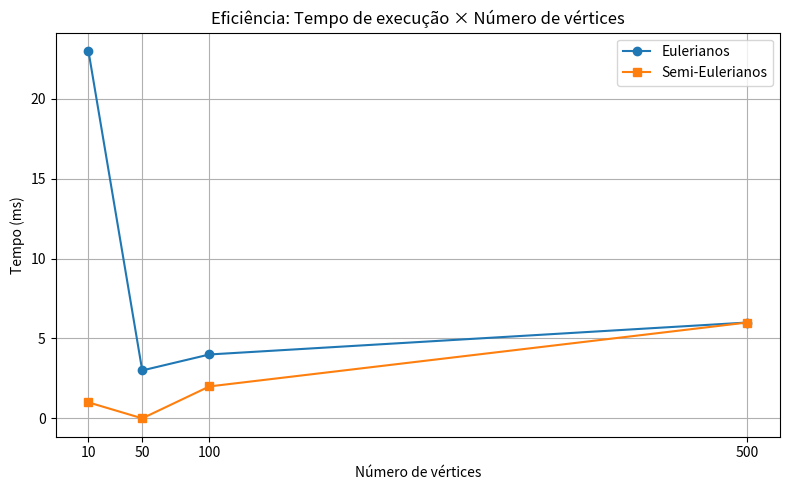
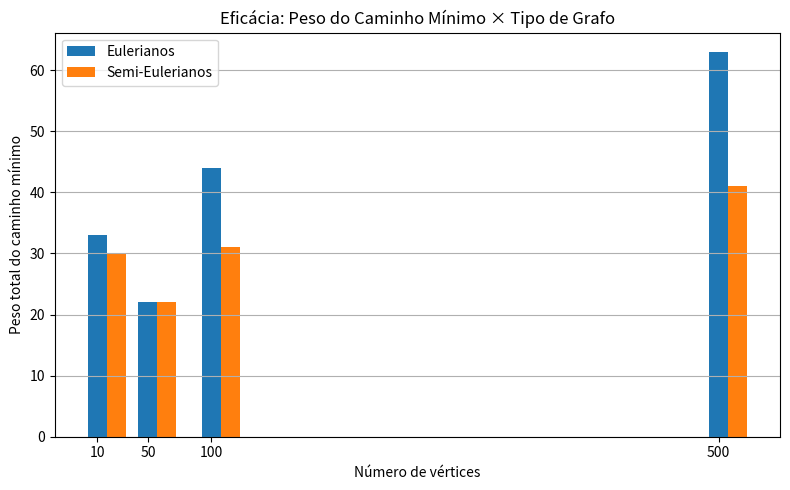

Write the Python code that produced these figures, in order.
import pandas as pd
import matplotlib.pyplot as plt

dados_euler = {
    "Arquivo": ["eulerianoTeste1.txt", "eulerianoTeste2.txt", "eulerianoTeste3.txt", "eulerianoTeste4.txt"],
    "Vertices": [10, 50, 100, 500],
    "Peso": [33, 22, 44, 63],
    "Arestas": [6, 6, 15, 19],
    "Tempo(ms)": [23, 3, 4, 6]
}

dados_semi = {
    "Arquivo": ["semiEuleriano1.txt", "semiEuleriano2.txt", "semiEuleriano3.txt", "semiEuleriano4.txt"],
    "Vertices": [10, 50, 100, 500],
    "Peso": [30, 22, 31, 41],
    "Arestas": [5, 6, 10, 10],
    "Tempo(ms)": [1, 0, 2, 6]
}

df_euler = pd.DataFrame(dados_euler)
df_semi = pd.DataFrame(dados_semi)

#GRAFICO 1
plt.figure(figsize=(8,5))
plt.plot(df_euler["Vertices"], df_euler["Tempo(ms)"], marker="o", label="Eulerianos")
plt.plot(df_semi["Vertices"], df_semi["Tempo(ms)"], marker="s", label="Semi-Eulerianos")
plt.title("Eficiência: Tempo de execução × Número de vértices")
plt.xlabel("Número de vértices")
plt.ylabel("Tempo (ms)")
plt.xticks([10, 50, 100, 500])
plt.legend()
plt.grid(True)
plt.tight_layout()
plt.savefig("grafico_eficiencia.png")
plt.show()

#GRAFICO 2
plt.figure(figsize=(8,5))
plt.bar(df_euler["Vertices"], df_euler["Peso"], width=15, label="Eulerianos")
plt.bar([v + 15 for v in df_semi["Vertices"]], df_semi["Peso"], width=15, label="Semi-Eulerianos")
plt.title("Eficácia: Peso do Caminho Mínimo × Tipo de Grafo")
plt.xlabel("Número de vértices")
plt.ylabel("Peso total do caminho mínimo")
plt.xticks([10, 50, 100, 500])
plt.legend()
plt.grid(True, axis='y')
plt.tight_layout()
plt.savefig("grafico_eficacia.png")
plt.show()
